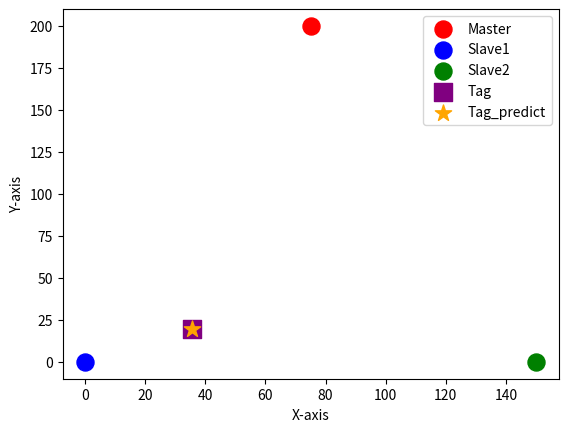

Python code for this plot:
"""

* Chan的方程式解法,用于3个固定锚点定位.1主2从.
* 3个锚点的纵坐标不能都相同,否则无法解出.

"""

import math
import matplotlib.pyplot as plt

class Point:
    def __init__(self, x, y):
        self.x = x
        self.y = y

    def distance_to(self, other):
        return math.sqrt((self.x - other.x)**2 + (self.y - other.y)**2)

    def __repr__(self):
        return f"Point({self.x}, {self.y})"

class TDoA:
    def __init__(self, master, slave1, slave2, tag, c, s1=0, s2=0):
        self.master = master
        self.slave1 = slave1
        self.slave2 = slave2
        self.tag = tag
        self.c = c
        self.s1 = s1         #Slave1与Master的距离差
        self.s2 = s2         #Slave2与Master的距离差

    def calculate_distances(self):
        distance_to_master = self.tag.distance_to(self.master)
        distance_to_slave1 = self.tag.distance_to(self.slave1)
        distance_to_slave2 = self.tag.distance_to(self.slave2)
        self.s1 = distance_to_slave1 - distance_to_master           #实际需要通过获取参数计算距离差
        self.s2 = distance_to_slave2 - distance_to_master

    def solve_tdoa(self):
        x1, y1 = self.master.x, self.master.y
        x2, y2 = self.slave1.x, self.slave1.y
        x3, y3 = self.slave2.x, self.slave2.y

        k1 = x1**2 + y1**2
        k2 = x2**2 + y2**2
        k3 = x3**2 + y3**2

        p1_molecule = (y2 - y1) * self.s2**2 - (y3 - y1) * self.s1**2 + (y3 - y1) * (k2 - k1) - (y2 - y1) * (k3 - k1)
        p1_denominator = (x2 - x1) * (y3 - y1) - (x3 - x1) * (y2 - y1)
        p1 = p1_molecule / (p1_denominator * 2)
        q1 = ((y2 - y1) * self.s2 - (y3 - y1) * self.s1) / ((x2 - x1) * (y3 - y1) - (x3 - x1) * (y2 - y1))

        p2_molecule = (x2 - x1) * self.s2**2 - (x3 - x1) * self.s1**2 + (x3 - x1) * (k2 - k1) - (x2 - x1) * (k3 - k1)
        p2_denominator = (x3 - x1) * (y2 - y1) - (x2 - x1) * (y3 - y1)
        p2 = p2_molecule / (p2_denominator * 2)
        q2 = ((x2 - x1) * self.s2 - (x3 - x1) * self.s1) / ((x3 - x1) * (y2 - y1) - (x2 - x1) * (y3 - y1))

        a = q1**2 + q2**2 - 1
        b = -2 * ((x1 - p1) * q1 + (y1 - p2) * q2)
        c = (x1 - p1)**2 + (y1 - p2)**2

        r1 = (-b + math.sqrt(b**2 - 4*a*c)) / (2 * a)
        r2 = (-b - math.sqrt(b**2 - 4*a*c)) / (2 * a)

        if r1 > 0:
            return p1 + q1 * r1, p2 + q2 * r1
        else:
            return p1 + q1 * r2, p2 + q2 * r2
    def plot(self,x,y):
        plt.scatter(self.master.x, self.master.y, color='red', label='Master', marker='o', s=150)
        plt.scatter(self.slave1.x, self.slave1.y, color='blue', label='Slave1', marker='o', s=150)
        plt.scatter(self.slave2.x, self.slave2.y, color='green', label='Slave2', marker='o', s=150)
        plt.scatter(self.tag.x, self.tag.y, color='purple', label='Tag', marker='s', s=150)
        x, y = x,y
        plt.scatter(x, y, color='orange', label='Tag_predict', marker='*', s=150)

        plt.xlabel('X-axis')
        plt.ylabel('Y-axis')
        plt.legend()
        plt.show()


if __name__ == "__main__":

    c = 3120.77
    Master = Point(75, 200)
    Slave1 = Point(0, 0)
    Slave2 = Point(150, 0)
    Tag = Point(35.52, 19.63)
    print(Tag.__repr__())

    # 创建TDoA对象
    tdoa = TDoA(Master, Slave1, Slave2, Tag, c)
    tdoa.calculate_distances()

    x, y = tdoa.solve_tdoa()
    print("未知点坐标为：", (x,y))
    tdoa.plot(x,y)